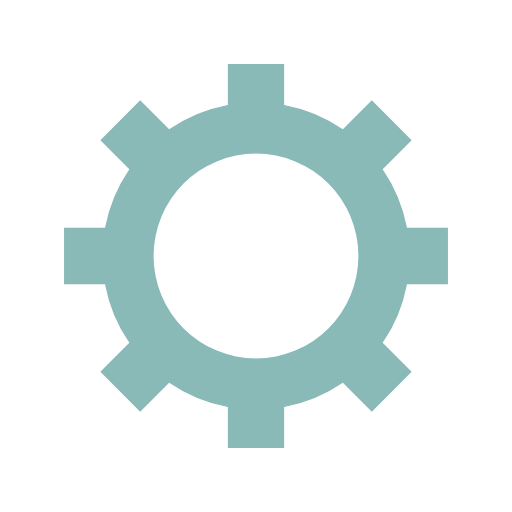
t = 0.00 s
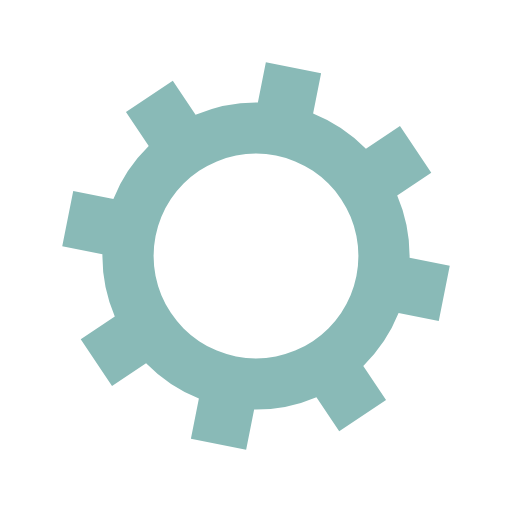
t = 0.08 s
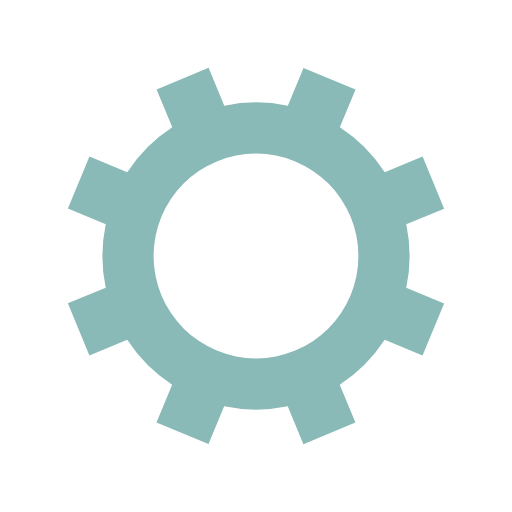
t = 0.15 s
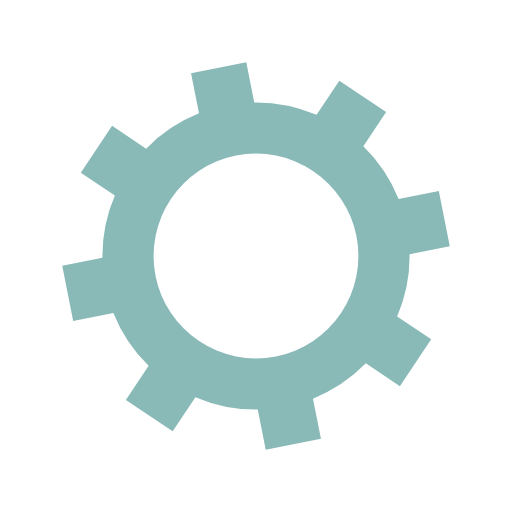
t = 0.23 s

The animated SVG that drew these frames (rendered in a browser with its animation timeline set to each time). Animation: 1 SMIL element (animateTransform=1); one cycle of 0.31 s, repeats indefinitely.

<?xml version="1.0" encoding="utf-8"?>
<svg xmlns="http://www.w3.org/2000/svg" xmlns:xlink="http://www.w3.org/1999/xlink" style="margin: auto; background: none; display: block; shape-rendering: auto;" width="200px" height="200px" viewBox="0 0 100 100" preserveAspectRatio="xMidYMid">
<g transform="translate(50 50)">
<g>
<animateTransform attributeName="transform" type="rotate" values="0;45" keyTimes="0;1" dur="0.3076923076923077s" repeatCount="indefinite"></animateTransform><path d="M29.491524206117255 -5.5 L37.491524206117255 -5.5 L37.491524206117255 5.5 L29.491524206117255 5.5 A30 30 0 0 1 24.742744050198738 16.964569457146712 L24.742744050198738 16.964569457146712 L30.399598299691117 22.621423706639092 L22.621423706639096 30.399598299691114 L16.964569457146716 24.742744050198734 A30 30 0 0 1 5.5 29.491524206117255 L5.5 29.491524206117255 L5.5 37.491524206117255 L-5.499999999999997 37.491524206117255 L-5.499999999999997 29.491524206117255 A30 30 0 0 1 -16.964569457146705 24.742744050198738 L-16.964569457146705 24.742744050198738 L-22.621423706639085 30.399598299691117 L-30.399598299691117 22.621423706639092 L-24.742744050198738 16.964569457146712 A30 30 0 0 1 -29.491524206117255 5.500000000000009 L-29.491524206117255 5.500000000000009 L-37.491524206117255 5.50000000000001 L-37.491524206117255 -5.500000000000001 L-29.491524206117255 -5.500000000000002 A30 30 0 0 1 -24.742744050198738 -16.964569457146705 L-24.742744050198738 -16.964569457146705 L-30.399598299691117 -22.621423706639085 L-22.621423706639092 -30.399598299691117 L-16.964569457146712 -24.742744050198738 A30 30 0 0 1 -5.500000000000011 -29.491524206117255 L-5.500000000000011 -29.491524206117255 L-5.500000000000012 -37.491524206117255 L5.499999999999998 -37.491524206117255 L5.5 -29.491524206117255 A30 30 0 0 1 16.964569457146702 -24.74274405019874 L16.964569457146702 -24.74274405019874 L22.62142370663908 -30.39959829969112 L30.399598299691117 -22.6214237066391 L24.742744050198738 -16.964569457146716 A30 30 0 0 1 29.491524206117255 -5.500000000000013 M0 -20A20 20 0 1 0 0 20 A20 20 0 1 0 0 -20" fill="#89bab7"></path></g></g>
<!-- [ldio] generated by https://loading.io/ --></svg>